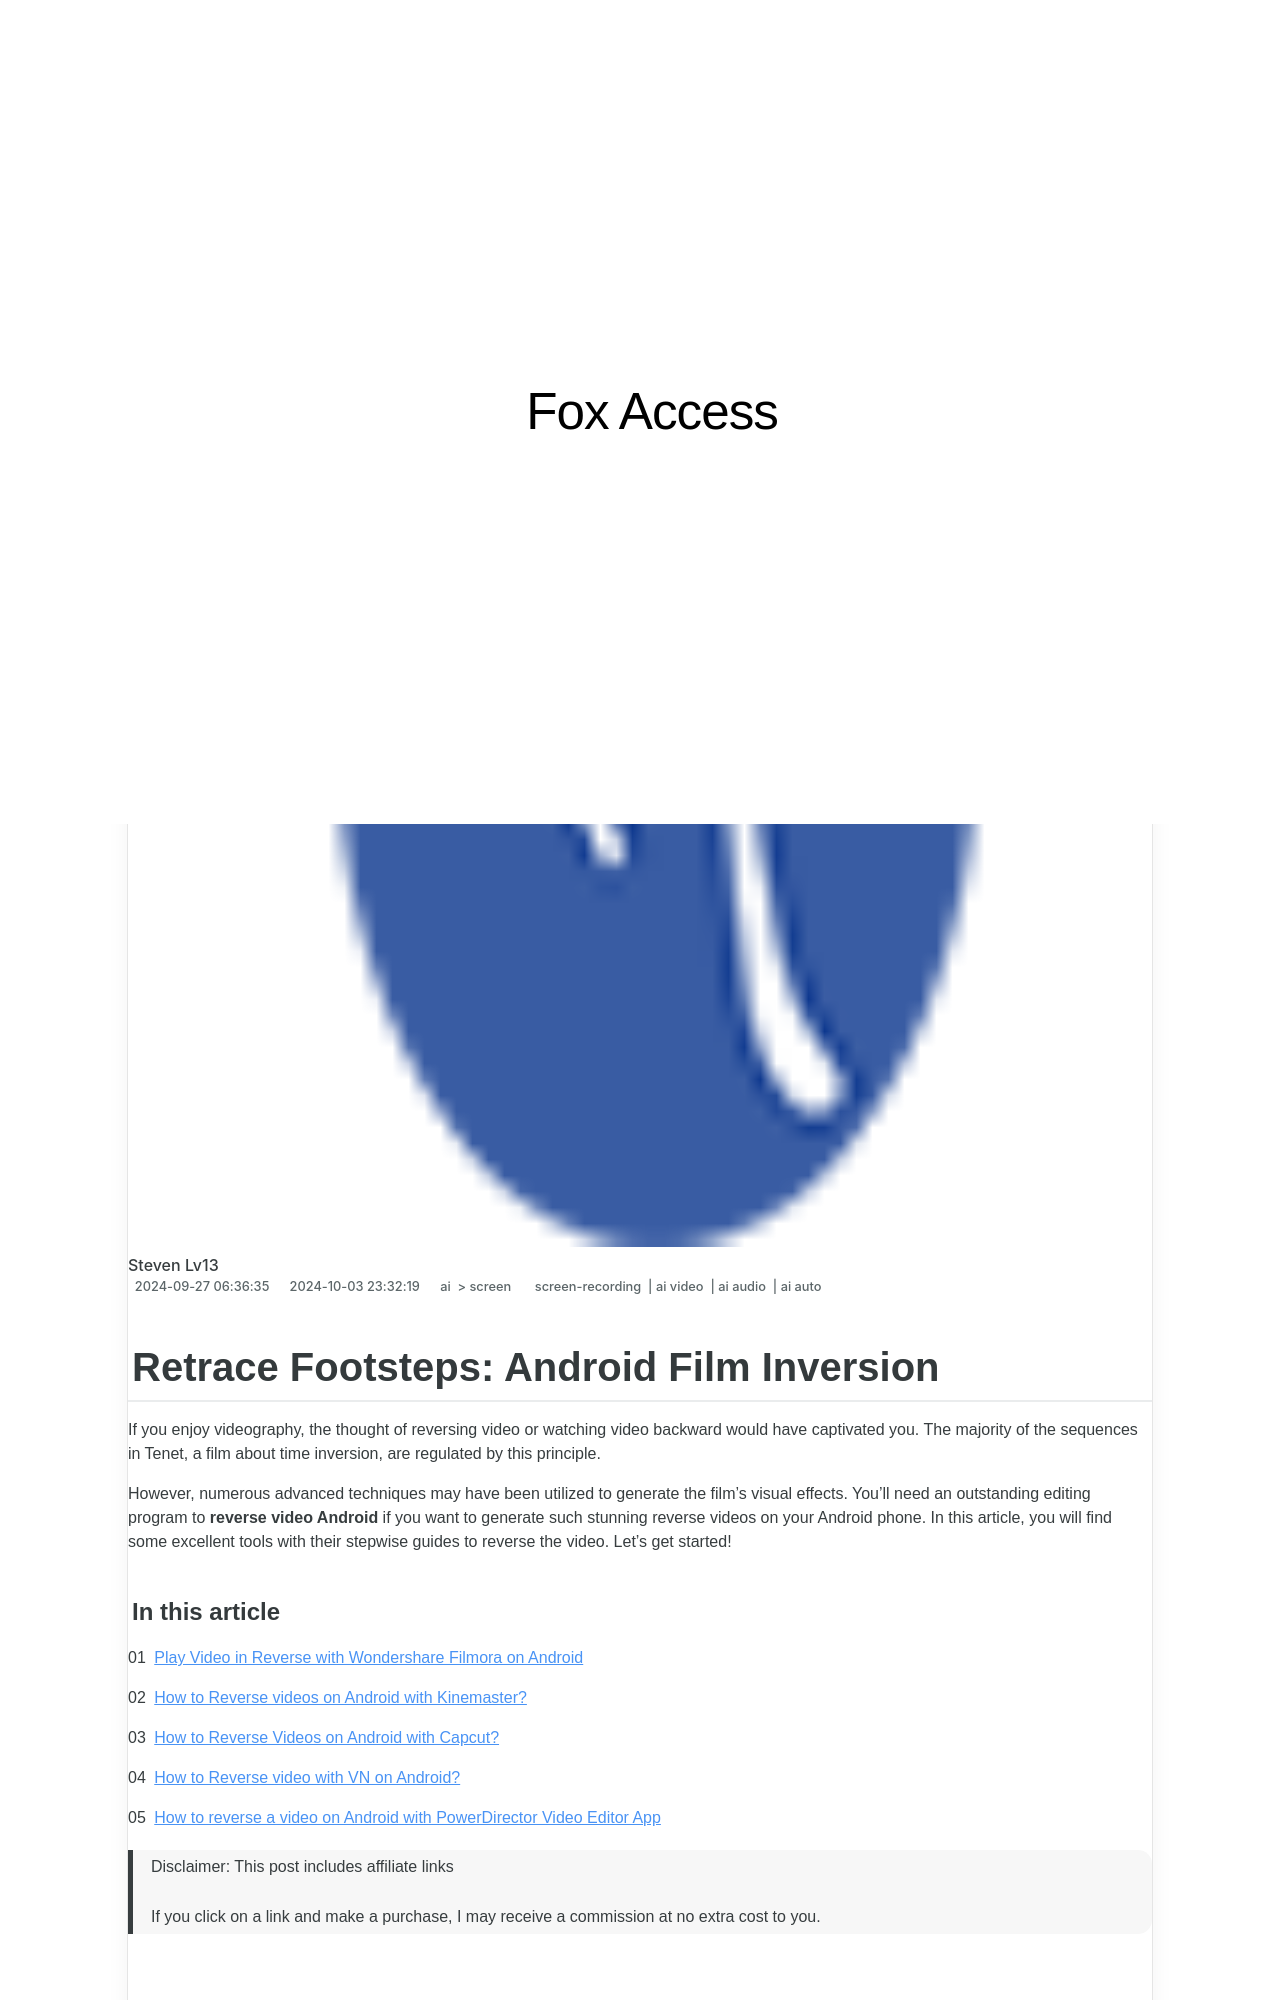

repository: techidaily/site-fox-access · page: new-retrace-footsteps-android-film-inversion-for-2024/index.html · generator: jekyll

---
title: "\"[New] Retrace Footsteps  Android Film Inversion for 2024\""
date: 2024-09-27T06:36:35.517Z
updated: 2024-10-03T23:32:19.281Z
tags: 
  - screen-recording
  - ai video
  - ai audio
  - ai auto
categories: 
  - ai
  - screen
description: "\"This Article Describes [New] Retrace Footsteps: Android Film Inversion for 2024\""
excerpt: "\"This Article Describes [New] Retrace Footsteps: Android Film Inversion for 2024\""
keywords: "Android Film Retrace,Mobile Retrace Film,Android Reverse Screen,Film Inversion Tech,Retracing Digital Views,Android Replay Media,Footsteps Android Invert"
thumbnail: https://thmb.techidaily.com/d1c93d03f28bcd5dba090eaa199ea22428e61a4a76d990245599509aeb0bc8f2.jpg
---

## Retrace Footsteps: Android Film Inversion

If you enjoy videography, the thought of reversing video or watching video backward would have captivated you. The majority of the sequences in Tenet, a film about time inversion, are regulated by this principle.

However, numerous advanced techniques may have been utilized to generate the film's visual effects. You'll need an outstanding editing program to **reverse video Android** if you want to generate such stunning reverse videos on your Android phone. In this article, you will find some excellent tools with their stepwise guides to reverse the video. Let's get started!

#### In this article

01 [Play Video in Reverse with Wondershare Filmora on Android](#part1)

02 [How to Reverse videos on Android with Kinemaster?](#part2)

03 [How to Reverse Videos on Android with Capcut?](#part3)

04 [How to Reverse video with VN on Android?](#part4)

05 [How to reverse a video on Android with PowerDirector Video Editor App](#part5)

>  Disclaimer: This post includes affiliate links
>
>  If you click on a link and make a purchase, I may receive a commission at no extra cost to you.
>
